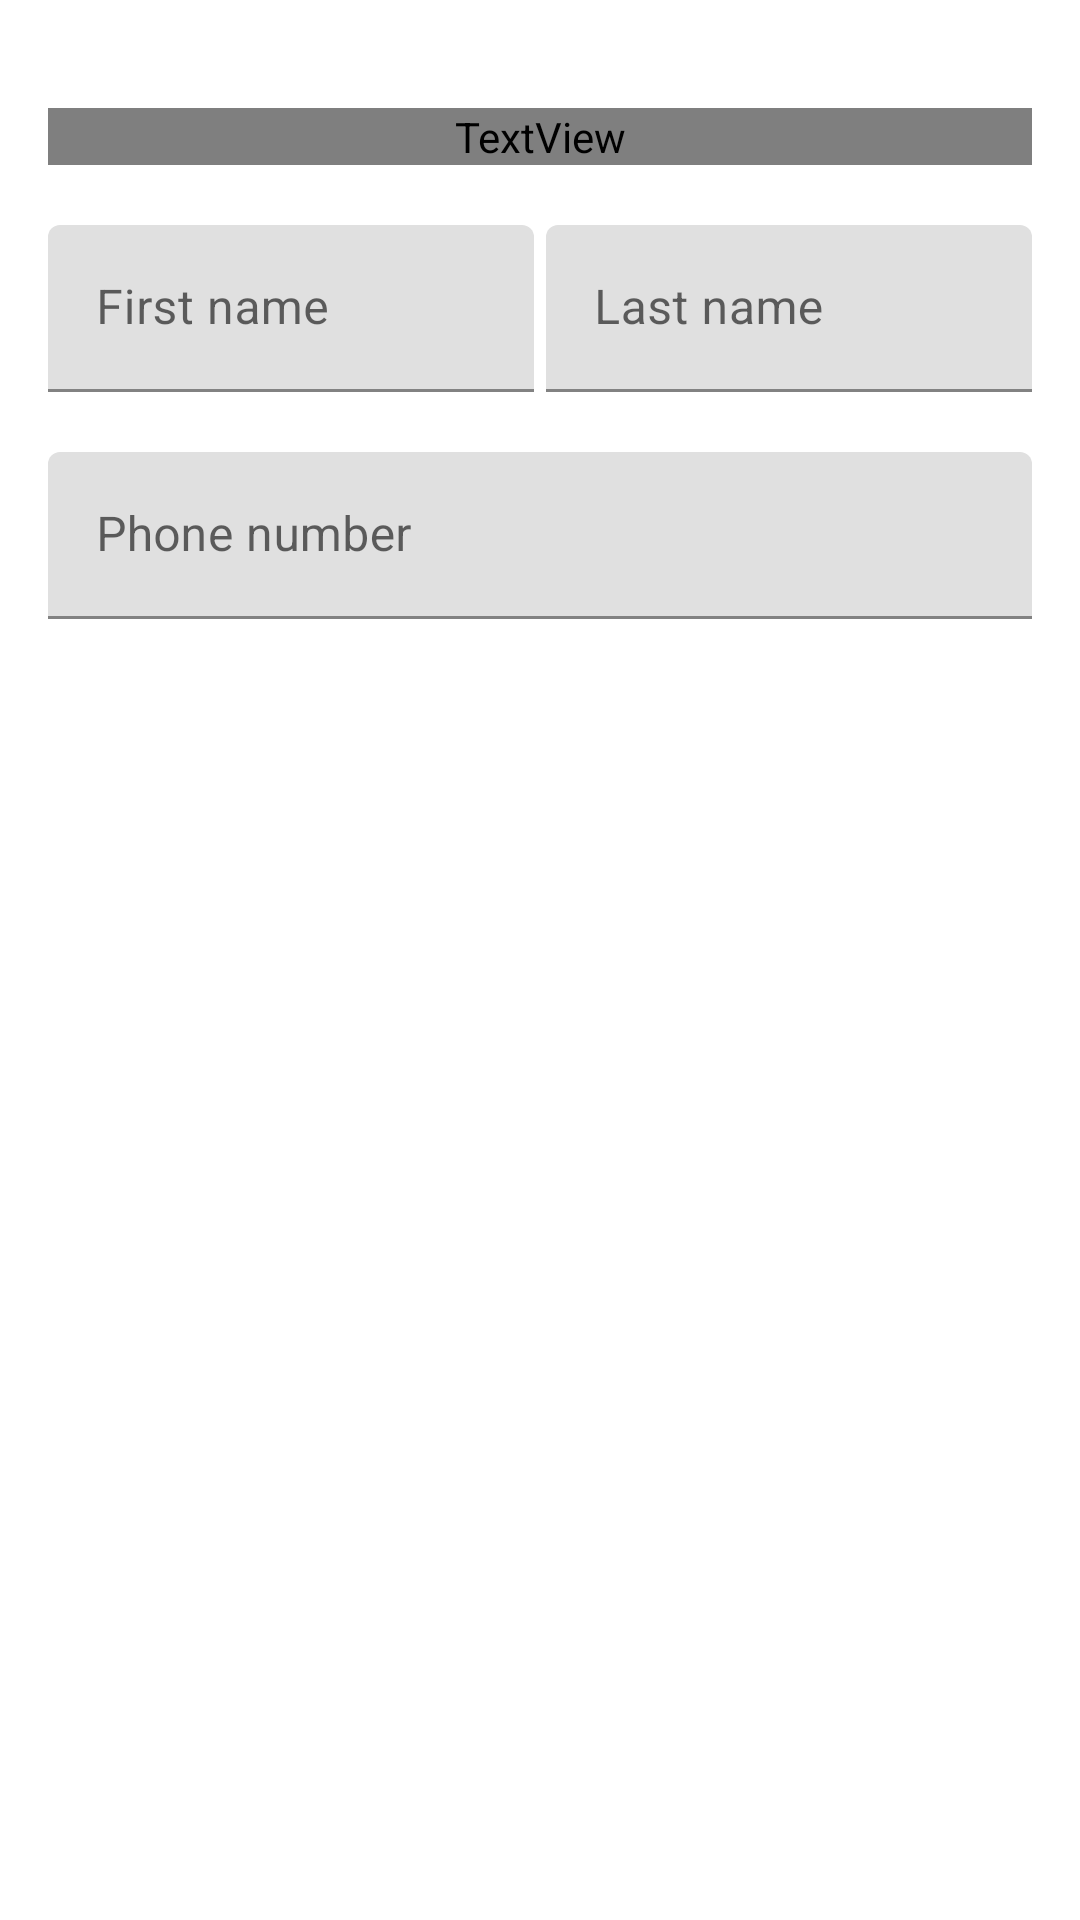

Reconstruct the res/layout file that produces this screen, plus the resources it refers to.
<!-- AndroidManifest.xml: application theme Theme.UberClone -->
<!-- res/layout/layout_register.xml -->
<?xml version="1.0" encoding="utf-8"?>
<RelativeLayout xmlns:android="http://schemas.android.com/apk/res/android"
    android:layout_width="match_parent"
    android:layout_height="match_parent"
    android:background="@color/white">

    <LinearLayout
        android:layout_width="match_parent"
        android:layout_height="wrap_content"
        android:layout_marginTop="20dp"
        android:orientation="vertical"
        android:padding="@dimen/dp_16">

        <TextView
            android:layout_width="match_parent"
            android:layout_height="wrap_content"
            android:fontFamily="@font/uber_move"
            android:text="@string/register_title"
            android:textColor="@color/black"
            android:textSize="22sp" />

        <LinearLayout
            android:layout_width="match_parent"
            android:layout_height="wrap_content"
            android:layout_marginTop="20dp"
            android:layout_marginBottom="20dp"
            android:baselineAligned="false"
            android:orientation="horizontal"
            android:weightSum="2">

            <com.google.android.material.textfield.TextInputLayout
                android:layout_width="0dp"
                android:layout_height="wrap_content"
                android:layout_marginEnd="4dp"
                android:layout_weight="1">

                <com.google.android.material.textfield.TextInputEditText
                    android:id="@+id/edt_first_name"
                    android:layout_width="match_parent"
                    android:layout_height="wrap_content"
                    android:hint="@string/first_name" />
            </com.google.android.material.textfield.TextInputLayout>

            <com.google.android.material.textfield.TextInputLayout
                android:layout_width="0dp"
                android:layout_height="wrap_content"
                android:layout_weight="1">

                <com.google.android.material.textfield.TextInputEditText
                    android:id="@+id/edt_last_name"
                    android:layout_width="match_parent"
                    android:layout_height="wrap_content"
                    android:hint="@string/last_name" />
            </com.google.android.material.textfield.TextInputLayout>
        </LinearLayout>

        <com.google.android.material.textfield.TextInputLayout
            android:layout_width="match_parent"
            android:layout_height="wrap_content">

            <com.google.android.material.textfield.TextInputEditText
                android:id="@+id/edt_phone_number"
                android:layout_width="match_parent"
                android:layout_height="wrap_content"
                android:hint="@string/phone_number" />
        </com.google.android.material.textfield.TextInputLayout>
    </LinearLayout>

    <Button
        android:id="@+id/btn_register"
        style="@style/Widget.MaterialComponents.Button"
        android:layout_width="match_parent"
        android:layout_height="wrap_content"
        android:layout_alignParentBottom="true"
        android:layout_margin="@dimen/dp_16"
        android:text="@string/continue_txt" />
</RelativeLayout>
<!-- resources referenced by this layout -->
<resources>
  <item name="dp_16" type="dimen">16dp</item>
  <string name="continue_txt">Continue</string>
  <string name="first_name">First name</string>
  <string name="last_name">Last name</string>
  <string name="phone_number">Phone number</string>
  <string name="register_title">Lets start with creating your account</string>
  <style name="Theme.UberClone" parent="Theme.MaterialComponents.Light.NoActionBar">
          
          <item name="colorPrimary">@color/purple_500</item>
          <item name="colorPrimaryVariant">@color/purple_700</item>
          <item name="colorOnPrimary">@color/white</item>
          
          <item name="colorSecondary">@color/teal_200</item>
          <item name="colorSecondaryVariant">@color/teal_700</item>
          <item name="colorOnSecondary">@color/black</item>
          
          <item name="android:statusBarColor" tools:targetApi="l">?attr/colorPrimaryVariant</item>
          
      </style>
  <!-- not gathered from this repository: default colours our renderer supplied (Android Studio template values) -->
  <color name="purple_500">#FF6200EE</color>
  <color name="purple_700">#FF3700B3</color>
  <color name="teal_200">#FF03DAC5</color>
  <color name="teal_700">#FF018786</color>
  <color name="black">#FF000000</color>
  <color name="white">#FFFFFFFF</color>
</resources>
